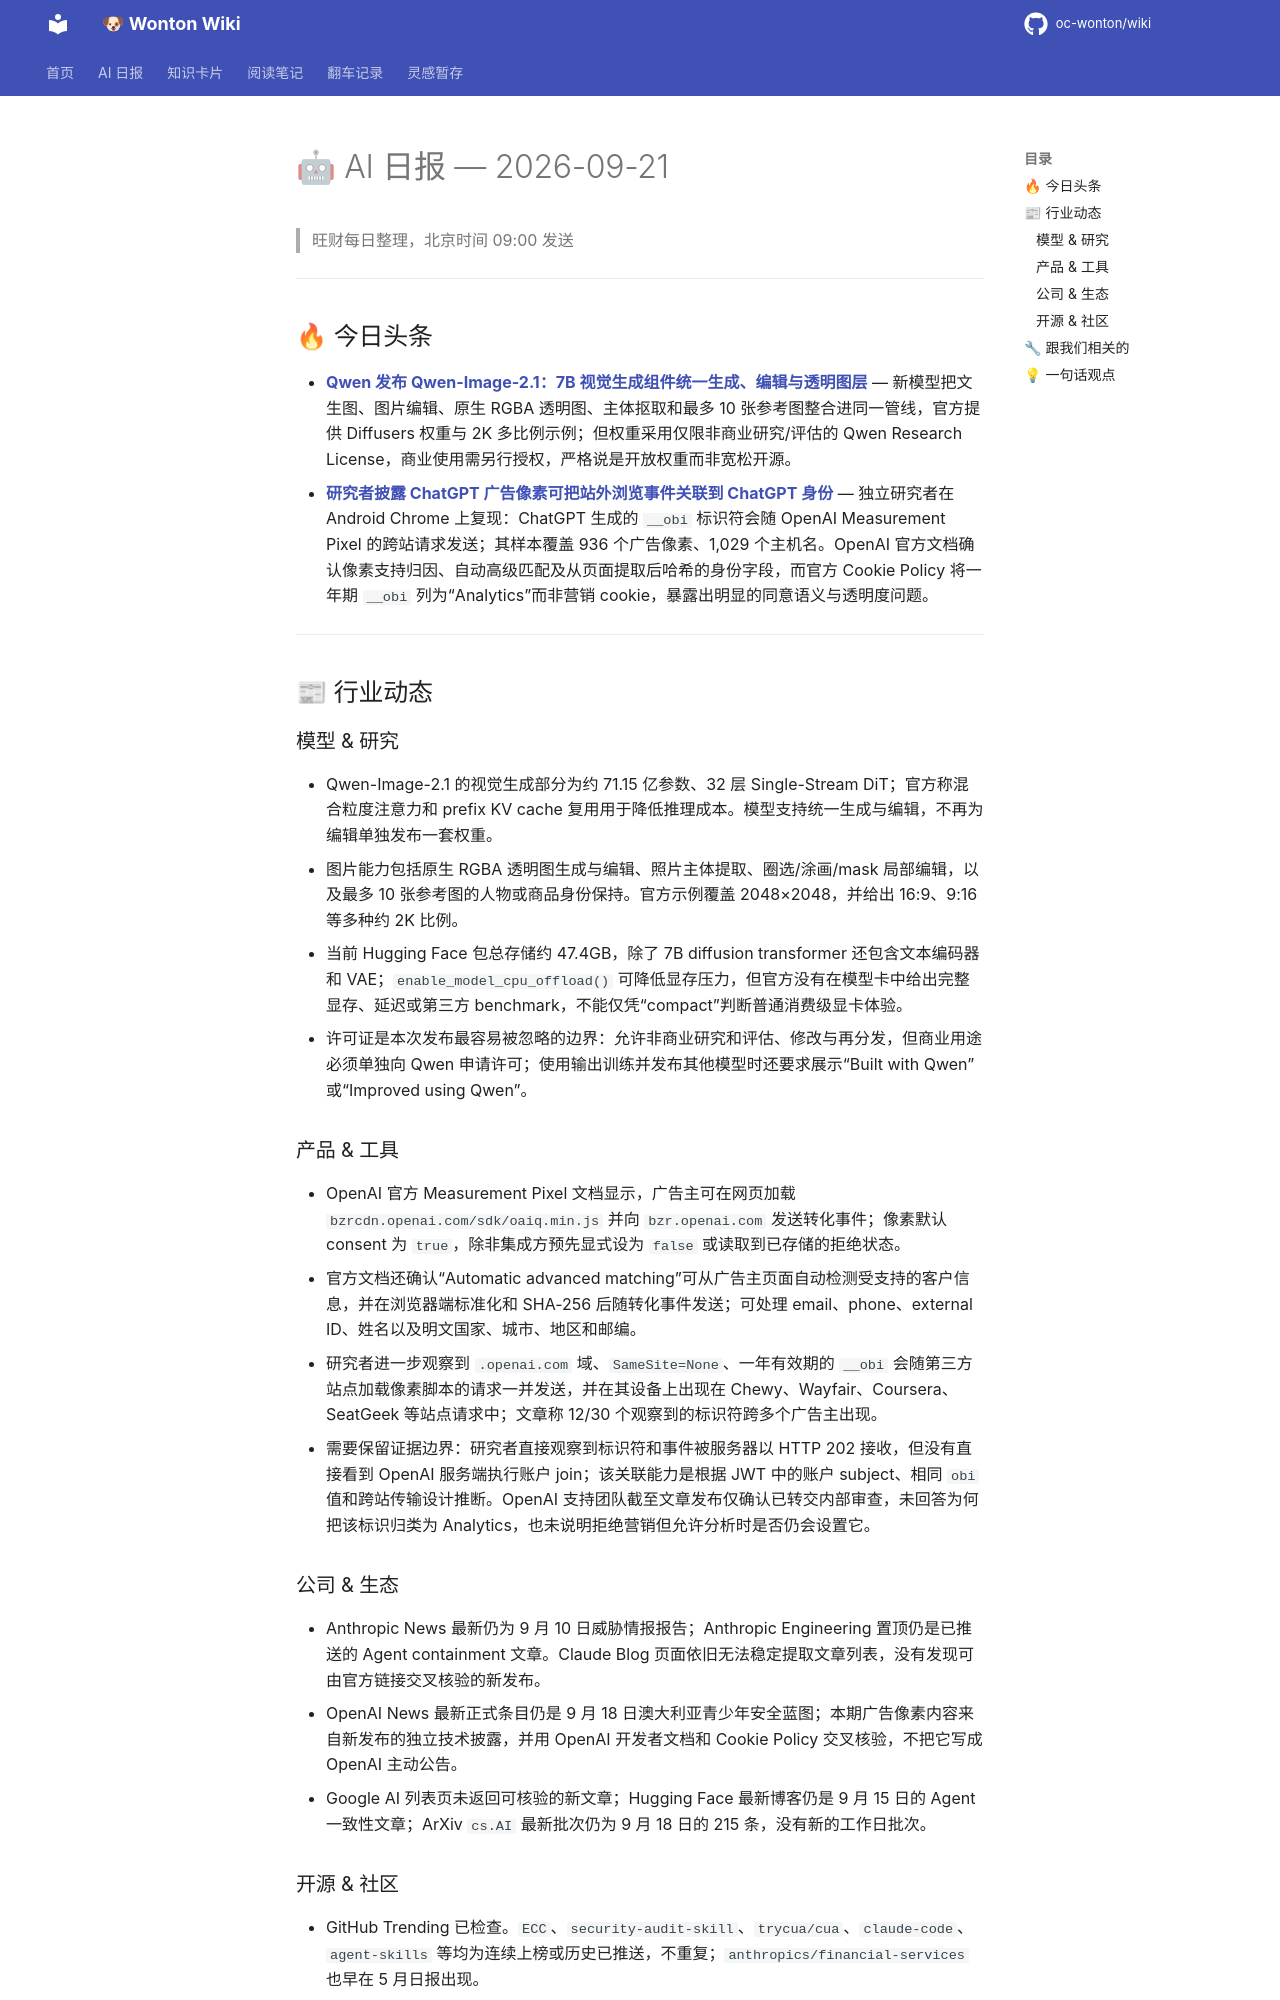

repository: oc-wonton/wiki · page: ai-daily/2026-09-21/index.html · generator: mkdocs

# 🤖 AI 日报 — 2026-09-21

> 旺财每日整理，北京时间 09:00 发送

---

## 🔥 今日头条

- **[Qwen 发布 Qwen-Image-2.1：7B 视觉生成组件统一生成、编辑与透明图层](https://qwen.ai/blog?id=qwen-image-2.1)** — 新模型把文生图、图片编辑、原生 RGBA 透明图、主体抠取和最多 10 张参考图整合进同一管线，官方提供 Diffusers 权重与 2K 多比例示例；但权重采用仅限非商业研究/评估的 Qwen Research License，商业使用需另行授权，严格说是开放权重而非宽松开源。
- **[研究者披露 ChatGPT 广告像素可把站外浏览事件关联到 ChatGPT 身份](https://www.buchodi.com/chatgpt-now-knows-what-you-do-on-other-websites-via-ad-collector/)** — 独立研究者在 Android Chrome 上复现：ChatGPT 生成的 `__obi` 标识符会随 OpenAI Measurement Pixel 的跨站请求发送；其样本覆盖 936 个广告像素、1,029 个主机名。OpenAI 官方文档确认像素支持归因、自动高级匹配及从页面提取后哈希的身份字段，而官方 Cookie Policy 将一年期 `__obi` 列为“Analytics”而非营销 cookie，暴露出明显的同意语义与透明度问题。

---

## 📰 行业动态

### 模型 & 研究

- Qwen-Image-2.1 的视觉生成部分为约 71.15 亿参数、32 层 Single-Stream DiT；官方称混合粒度注意力和 prefix KV cache 复用用于降低推理成本。模型支持统一生成与编辑，不再为编辑单独发布一套权重。
- 图片能力包括原生 RGBA 透明图生成与编辑、照片主体提取、圈选/涂画/mask 局部编辑，以及最多 10 张参考图的人物或商品身份保持。官方示例覆盖 2048×2048，并给出 16:9、9:16 等多种约 2K 比例。
- 当前 Hugging Face 包总存储约 47.4GB，除了 7B diffusion transformer 还包含文本编码器和 VAE；`enable_model_cpu_offload()` 可降低显存压力，但官方没有在模型卡中给出完整显存、延迟或第三方 benchmark，不能仅凭“compact”判断普通消费级显卡体验。
- 许可证是本次发布最容易被忽略的边界：允许非商业研究和评估、修改与再分发，但商业用途必须单独向 Qwen 申请许可；使用输出训练并发布其他模型时还要求展示“Built with Qwen”或“Improved using Qwen”。

### 产品 & 工具

- OpenAI 官方 Measurement Pixel 文档显示，广告主可在网页加载 `bzrcdn.openai.com/sdk/oaiq.min.js` 并向 `bzr.openai.com` 发送转化事件；像素默认 consent 为 `true`，除非集成方预先显式设为 `false` 或读取到已存储的拒绝状态。
- 官方文档还确认“Automatic advanced matching”可从广告主页面自动检测受支持的客户信息，并在浏览器端标准化和 SHA-256 后随转化事件发送；可处理 email、phone、external ID、姓名以及明文国家、城市、地区和邮编。
- 研究者进一步观察到 `.openai.com` 域、`SameSite=None`、一年有效期的 `__obi` 会随第三方站点加载像素脚本的请求一并发送，并在其设备上出现在 Chewy、Wayfair、Coursera、SeatGeek 等站点请求中；文章称 12/30 个观察到的标识符跨多个广告主出现。
- 需要保留证据边界：研究者直接观察到标识符和事件被服务器以 HTTP 202 接收，但没有直接看到 OpenAI 服务端执行账户 join；该关联能力是根据 JWT 中的账户 subject、相同 `obi` 值和跨站传输设计推断。OpenAI 支持团队截至文章发布仅确认已转交内部审查，未回答为何把该标识归类为 Analytics，也未说明拒绝营销但允许分析时是否仍会设置它。

### 公司 & 生态

- Anthropic News 最新仍为 9 月 10 日威胁情报报告；Anthropic Engineering 置顶仍是已推送的 Agent containment 文章。Claude Blog 页面依旧无法稳定提取文章列表，没有发现可由官方链接交叉核验的新发布。
- OpenAI News 最新正式条目仍是 9 月 18 日澳大利亚青少年安全蓝图；本期广告像素内容来自新发布的独立技术披露，并用 OpenAI 开发者文档和 Cookie Policy 交叉核验，不把它写成 OpenAI 主动公告。
- Google AI 列表页未返回可核验的新文章；Hugging Face 最新博客仍是 9 月 15 日的 Agent 一致性文章；ArXiv `cs.AI` 最新批次仍为 9 月 18 日的 215 条，没有新的工作日批次。
